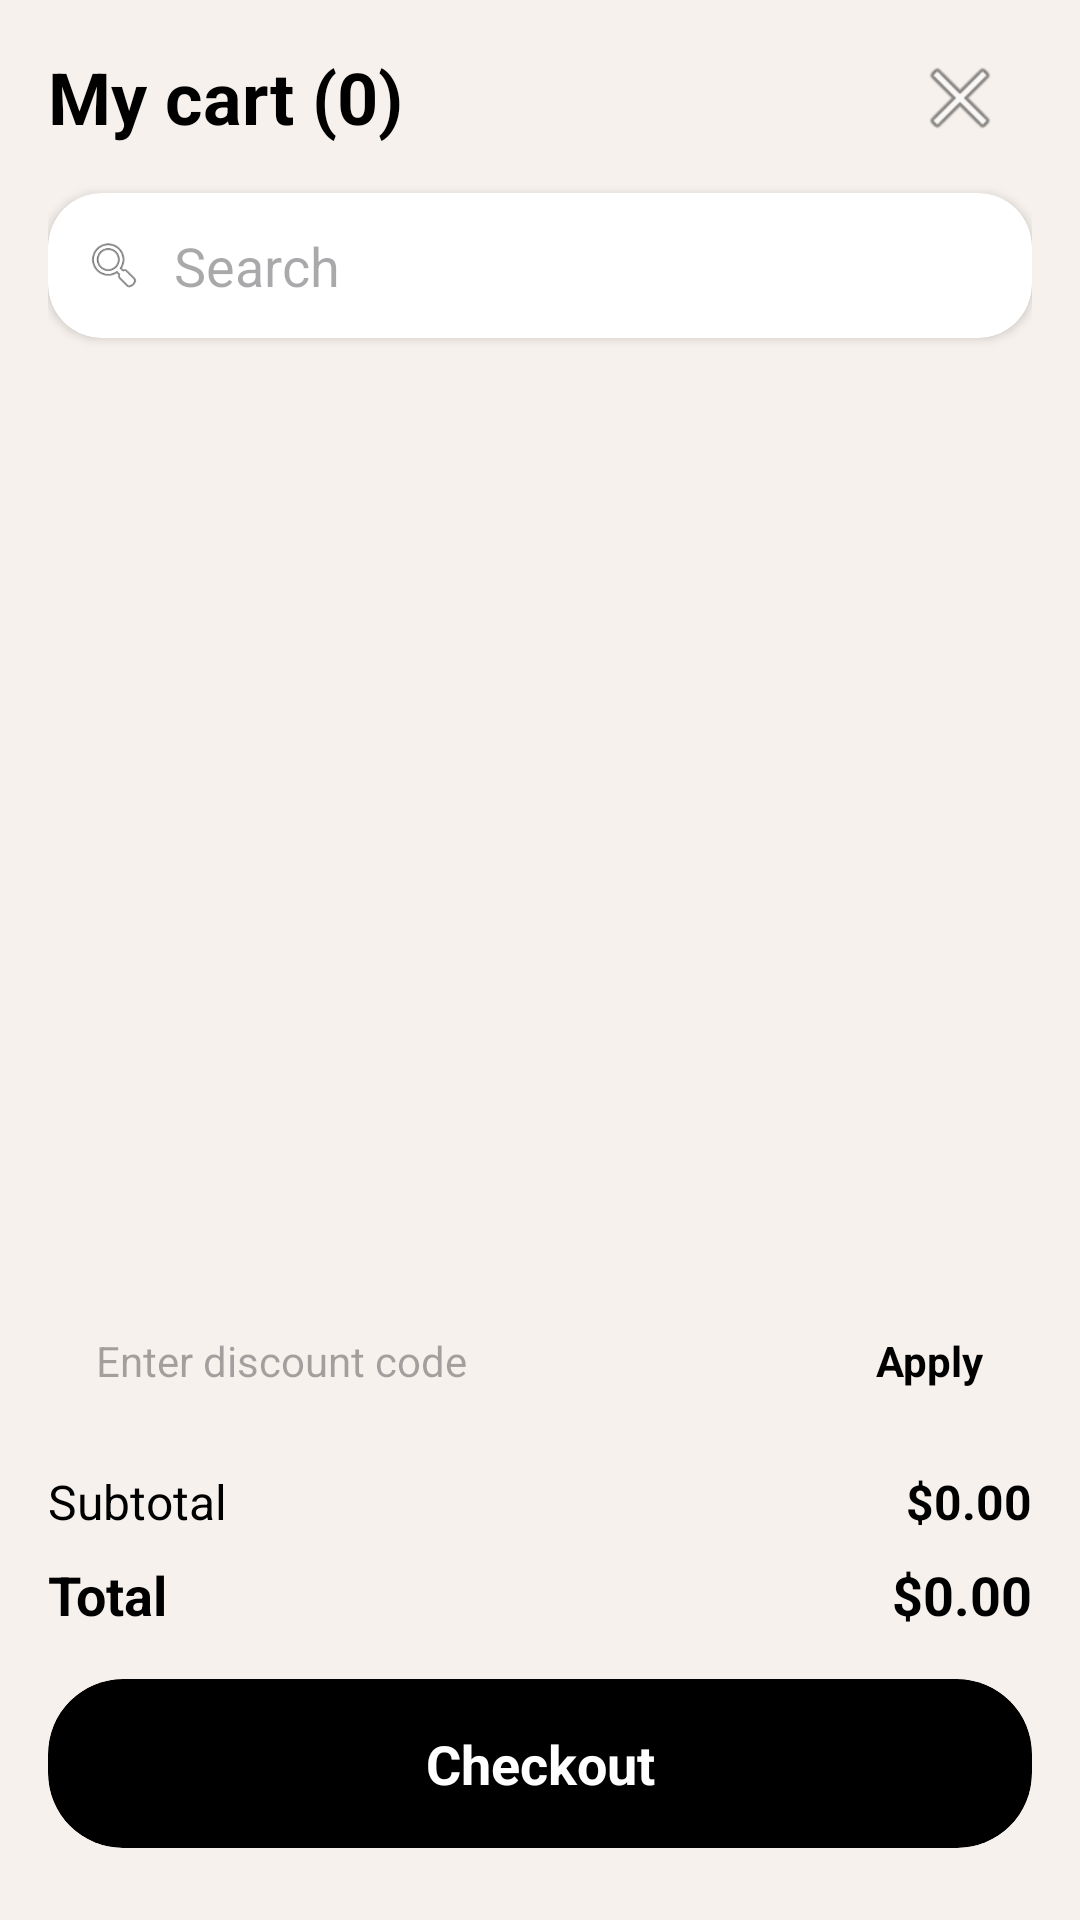

Layout XML and referenced resources for this Android screen:
<!-- AndroidManifest.xml: application theme Theme.Ict372ecommerceapp -->
<!-- res/layout/activity_cart.xml -->
<?xml version="1.0" encoding="utf-8"?>
<androidx.constraintlayout.widget.ConstraintLayout
    xmlns:android="http://schemas.android.com/apk/res/android"
    xmlns:app="http://schemas.android.com/apk/res-auto"
    android:layout_width="match_parent"
    android:layout_height="match_parent"
    android:background="#F6F1EC"
    android:padding="16dp">

    
    <TextView

        android:id="@+id/tvCartTitle"
        android:layout_width="wrap_content"
        android:layout_height="wrap_content"
        android:text="My cart (0)"
        android:textSize="24sp"
        android:textStyle="bold"
        android:textColor="@color/black"
        app:layout_constraintTop_toTopOf="parent"
        app:layout_constraintStart_toStartOf="parent"/>

    
    <ImageButton
        android:id="@+id/btnBack"
        android:layout_width="48dp"
        android:layout_height="48dp"
        android:background="?attr/selectableItemBackgroundBorderless"
        android:src="@android:drawable/ic_menu_close_clear_cancel"
        android:contentDescription="Back"
        app:layout_constraintTop_toTopOf="@id/tvCartTitle"
        app:layout_constraintBottom_toBottomOf="@id/tvCartTitle"
        app:layout_constraintEnd_toEndOf="parent"/>

    
    <androidx.cardview.widget.CardView
        android:id="@+id/cardSearch"
        android:layout_width="0dp"
        android:layout_height="wrap_content"
        android:layout_marginTop="16dp"
        app:cardCornerRadius="18dp"
        app:cardElevation="2dp"
        app:layout_constraintTop_toBottomOf="@id/tvCartTitle"
        app:layout_constraintStart_toStartOf="parent"
        app:layout_constraintEnd_toEndOf="parent">

        <LinearLayout
            android:layout_width="match_parent"
            android:layout_height="wrap_content"
            android:orientation="horizontal"
            android:gravity="center_vertical"
            android:padding="12dp">

            <ImageView
                android:layout_width="20dp"
                android:layout_height="20dp"
                android:src="@android:drawable/ic_menu_search"
                android:contentDescription="search"/>

            <EditText
                android:id="@+id/etSearch"
                android:layout_width="0dp"
                android:layout_height="wrap_content"
                android:layout_marginStart="10dp"
                android:layout_weight="1"
                android:background="@android:color/transparent"
                android:hint="Search"
                android:inputType="text"

                />

        </LinearLayout>
    </androidx.cardview.widget.CardView>

    
    <androidx.recyclerview.widget.RecyclerView
        android:id="@+id/rvCartItems"
        android:layout_width="0dp"
        android:layout_height="0dp"
        android:layout_marginTop="16dp"
        android:layout_marginBottom="8dp"
        app:layout_constraintTop_toBottomOf="@id/cardSearch"
        app:layout_constraintBottom_toTopOf="@id/discountSection"
        app:layout_constraintStart_toStartOf="parent"
        app:layout_constraintEnd_toEndOf="parent"/>

    
    <LinearLayout
        android:id="@+id/discountSection"
        android:layout_width="0dp"
        android:layout_height="wrap_content"
        android:orientation="horizontal"
        android:gravity="center_vertical"
        android:layout_marginBottom="12dp"
        app:layout_constraintBottom_toTopOf="@id/subtotalSection"
        app:layout_constraintStart_toStartOf="parent"
        app:layout_constraintEnd_toEndOf="parent">

        <EditText
            android:id="@+id/etDiscountCode"
            android:layout_width="0dp"
            android:layout_height="48dp"
            android:layout_weight="1"
            android:hint="Enter discount code"
            android:paddingStart="16dp"
            android:paddingEnd="16dp"
            android:background="@android:color/transparent"
            android:textSize="14sp"
            android:inputType="text"/>

        <TextView
            android:id="@+id/btnApplyDiscount"
            android:layout_width="wrap_content"
            android:layout_height="wrap_content"
            android:text="Apply"
            android:textSize="14sp"
            android:textStyle="bold"
            android:textColor="@color/black"
            android:paddingStart="16dp"
            android:paddingEnd="16dp"
            android:clickable="true"
            android:focusable="true"
            android:background="?attr/selectableItemBackground"/>

    </LinearLayout>

    
    <LinearLayout
        android:id="@+id/subtotalSection"
        android:layout_width="0dp"
        android:layout_height="wrap_content"
        android:orientation="horizontal"
        android:layout_marginBottom="8dp"
        app:layout_constraintBottom_toTopOf="@id/totalSection"
        app:layout_constraintStart_toStartOf="parent"
        app:layout_constraintEnd_toEndOf="parent">

        <TextView
            android:layout_width="0dp"
            android:layout_height="wrap_content"
            android:layout_weight="1"
            android:text="Subtotal"
            android:textSize="16sp"
            android:textColor="@color/black"/>

        <TextView
            android:id="@+id/tvSubtotal"
            android:layout_width="wrap_content"
            android:layout_height="wrap_content"
            android:text="$0.00"
            android:textSize="16sp"
            android:textStyle="bold"
            android:textColor="@color/black"/>

    </LinearLayout>

    
    <LinearLayout
        android:id="@+id/totalSection"
        android:layout_width="0dp"
        android:layout_height="wrap_content"
        android:orientation="horizontal"
        android:layout_marginBottom="16dp"
        app:layout_constraintBottom_toTopOf="@id/cardCheckout"
        app:layout_constraintStart_toStartOf="parent"
        app:layout_constraintEnd_toEndOf="parent">

        <TextView
            android:layout_width="0dp"
            android:layout_height="wrap_content"
            android:layout_weight="1"
            android:text="Total"
            android:textSize="18sp"
            android:textStyle="bold"
            android:textColor="@color/black"/>

        <TextView
            android:id="@+id/tvTotal"
            android:layout_width="wrap_content"
            android:layout_height="wrap_content"
            android:text="$0.00"
            android:textSize="18sp"
            android:textStyle="bold"
            android:textColor="@color/black"/>

    </LinearLayout>

    
    <androidx.cardview.widget.CardView
        android:id="@+id/cardCheckout"
        android:layout_width="0dp"
        android:layout_height="wrap_content"
        android:layout_marginBottom="8dp"
        app:cardCornerRadius="25dp"
        app:cardElevation="0dp"
        app:cardBackgroundColor="@color/black"
        app:layout_constraintBottom_toBottomOf="parent"
        app:layout_constraintStart_toStartOf="parent"
        app:layout_constraintEnd_toEndOf="parent">

        <TextView
            android:id="@+id/btnCheckout"
            android:layout_width="match_parent"
            android:layout_height="wrap_content"
            android:text="Checkout"
            android:textSize="18sp"
            android:textStyle="bold"
            android:textColor="@color/white"
            android:gravity="center"
            android:padding="16dp"
            android:clickable="true"
            android:focusable="true"
            android:background="?attr/selectableItemBackground"/>

    </androidx.cardview.widget.CardView>

</androidx.constraintlayout.widget.ConstraintLayout>
<!-- resources referenced by this layout -->
<resources>
  <color name="black">#FF000000</color>
  <color name="white">#FFFFFFFF</color>
  <style name="Theme.Ict372ecommerceapp" parent="Base.Theme.Ict372ecommerceapp" />
  <style name="Base.Theme.Ict372ecommerceapp" parent="Theme.Material3.DayNight.NoActionBar">
          
          
      </style>
</resources>
